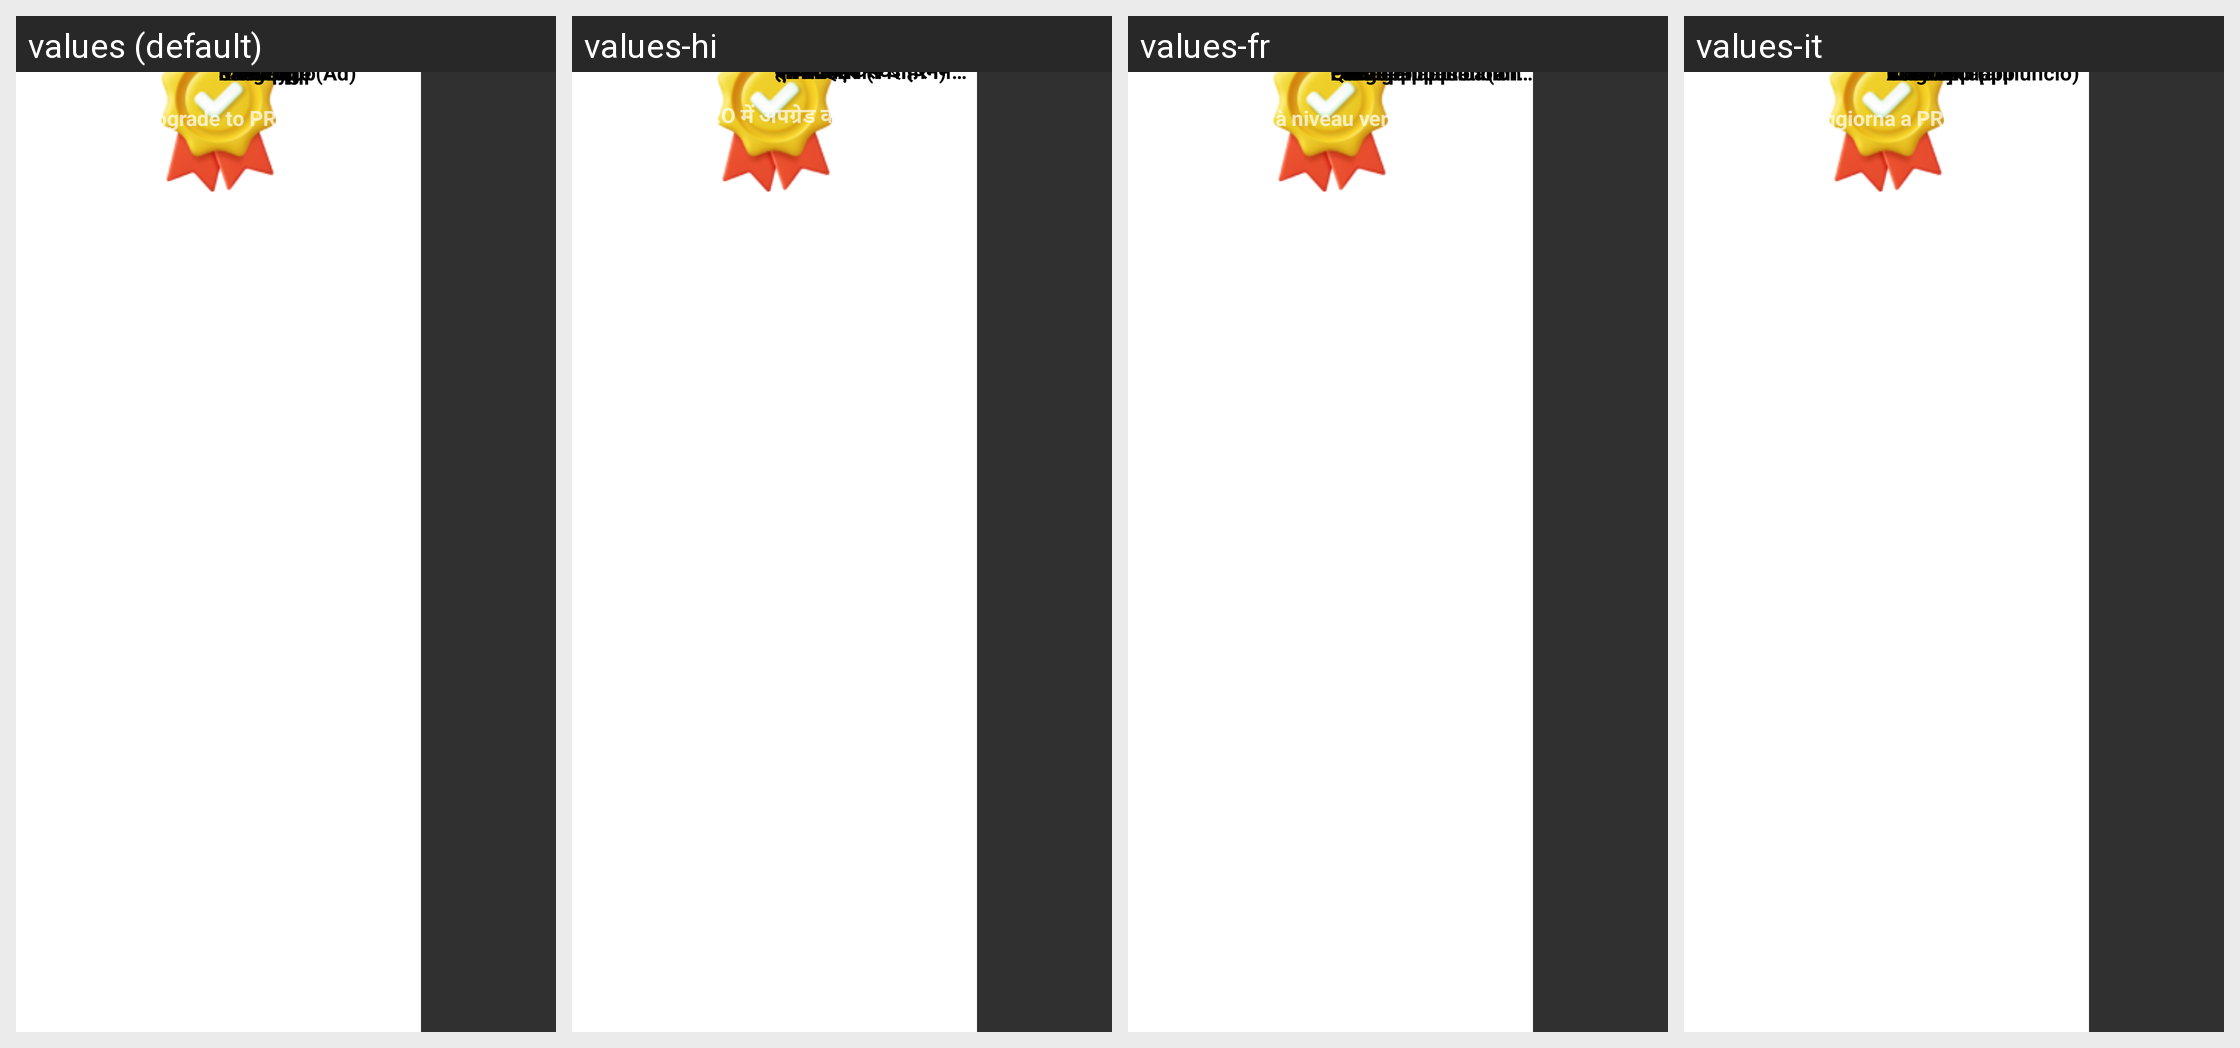

For this localized Android screen grid, give each drawn string resource with its value in every locale shown.
Android screen res/layout/navigation_layout.xml rendered under 4 locales, left to right: values (default), values-hi, values-fr, values-it. Device: Nexus 5 (rendered at 1080×1920; each locale shown at half size, 540×960, under a caption strip naming it); theme Theme.QuotesCreaterWakeel.
Other locales in the repository, not shown: values-da, values-de, values-es.
Strings drawn on this screen, with the default value and each locale's value (text and hints the layout hard-codes, and strings that could not be matched under every locale, appear in the picture but are not listed):

upgrade_to_pro
  values: Upgrade to PRO!
  values-hi: PRO में अपग्रेड करें!
  values-fr: Mettez à niveau vers PRO !
  values-it: Aggiorna a PRO!

share_app
  values: Share App
  values-hi: ऐप साझा करें
  values-fr: Partager application
  values-it: Condividi app

exit_app
  values: Exit App
  values-hi: एप्लिकेशन से बाहर निकलें
  values-fr: Quitter application
  values-it: Esci dall'app

rate_us
  values: Rate Us
  values-hi: हमें रेट करें
  values-fr: Évaluez-nous
  values-it: Votaci

language
  values: Language
  values-hi: भाषा
  values-fr: Langue
  values-it: Lingua

more_app
  values: More App (Ad)
  values-hi: अधिक ऐप (विज्ञापन)
  values-fr: Plus application (annonce)
  values-it: Altre app (annuncio)

privacy
  values: Privacy
  values-hi: गोपनीयता
  values-fr: Confidentialité
  values-it: Privacy
